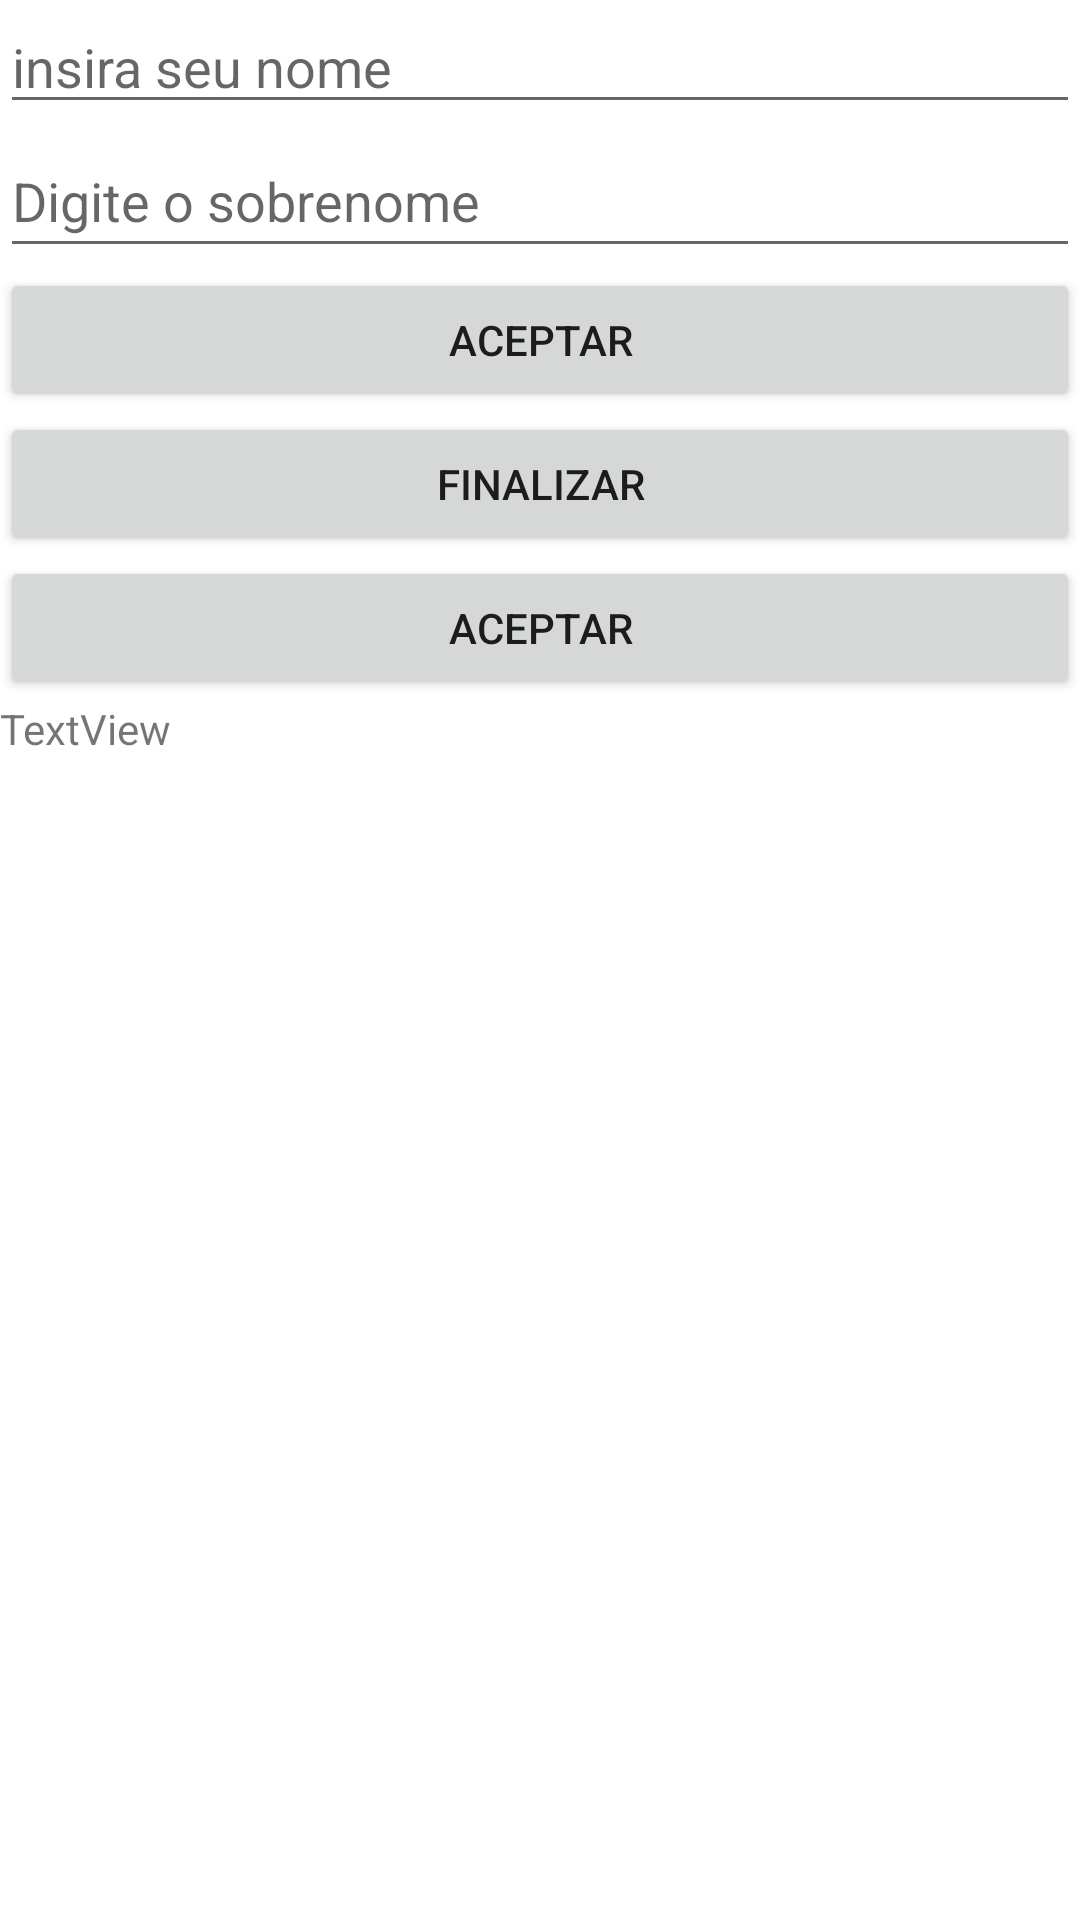

Here is an Android app screen rendered from its layout file. Give the layout XML and the strings, colors and styles it references.
<!-- AndroidManifest.xml: application theme Theme.APP_002 -->
<!-- res/layout/activity_main.xml -->
<?xml version="1.0" encoding="utf-8"?>
<LinearLayout xmlns:android="http://schemas.android.com/apk/res/android"
    xmlns:app="http://schemas.android.com/apk/res-auto"
    xmlns:tools="http://schemas.android.com/tools"
    android:layout_width="match_parent"
    android:layout_height="match_parent"
    android:orientation="vertical"
    tools:context=".MainActivity">

    <EditText
        android:id="@+id/editTextNombre"
        android:layout_width="match_parent"
        android:layout_height="wrap_content"
        android:ems="10"
        android:hint="@string/edittext_hint_nombre"

        android:inputType="textPersonName" />

    <EditText
        android:id="@+id/editTextApellido"
        android:layout_width="match_parent"
        android:layout_height="wrap_content"
        android:ems="10"
        android:hint="@string/edittext_hint_apellido"
        android:inputType="textPersonName"
        android:minHeight="48dp" />

    <Button
        android:id="@+id/btn_aceptar"
        android:layout_width="match_parent"
        android:layout_height="wrap_content"
        android:onClick="onClicAceptar"
        android:text="@string/button_text_aceptar" />

    <Button
        android:id="@+id/btn_finalizar"
        android:layout_width="match_parent"
        android:layout_height="wrap_content"
        android:text="@string/text_Button" />

    <Button
        android:id="@+id/button"
        android:layout_width="match_parent"
        android:layout_height="wrap_content"
        android:text="@string/button_text_aceptar" />

    <TextView
        android:id="@+id/textView"
        android:layout_width="match_parent"
        android:layout_height="wrap_content"
        android:text="TextView" />
</LinearLayout>
<!-- resources referenced by this layout -->
<resources>
  <string name="button_text_aceptar">ACEPTAR</string>
  <string name="edittext_hint_apellido">Digite o sobrenome</string>
  <string name="edittext_hint_nombre"> insira seu nome</string>
  <string name="text_Button">Finalizar</string>
  <style name="Theme.APP_002" parent="Theme.MaterialComponents.DayNight.DarkActionBar">
          
          <item name="colorPrimary">@color/purple_500</item>
          <item name="colorPrimaryVariant">@color/purple_700</item>
          <item name="colorOnPrimary">@color/white</item>
          
          <item name="colorSecondary">@color/teal_200</item>
          <item name="colorSecondaryVariant">@color/teal_700</item>
          <item name="colorOnSecondary">@color/black</item>
          
          <item name="android:statusBarColor" tools:targetApi="l">?attr/colorPrimaryVariant</item>
          
      </style>
  <!-- not gathered from this repository: default colours our renderer supplied (Android Studio template values) -->
  <color name="purple_500">#FF6200EE</color>
  <color name="purple_700">#FF3700B3</color>
  <color name="teal_200">#FF03DAC5</color>
  <color name="teal_700">#FF018786</color>
  <color name="black">#FF000000</color>
  <color name="white">#FFFFFFFF</color>
</resources>
